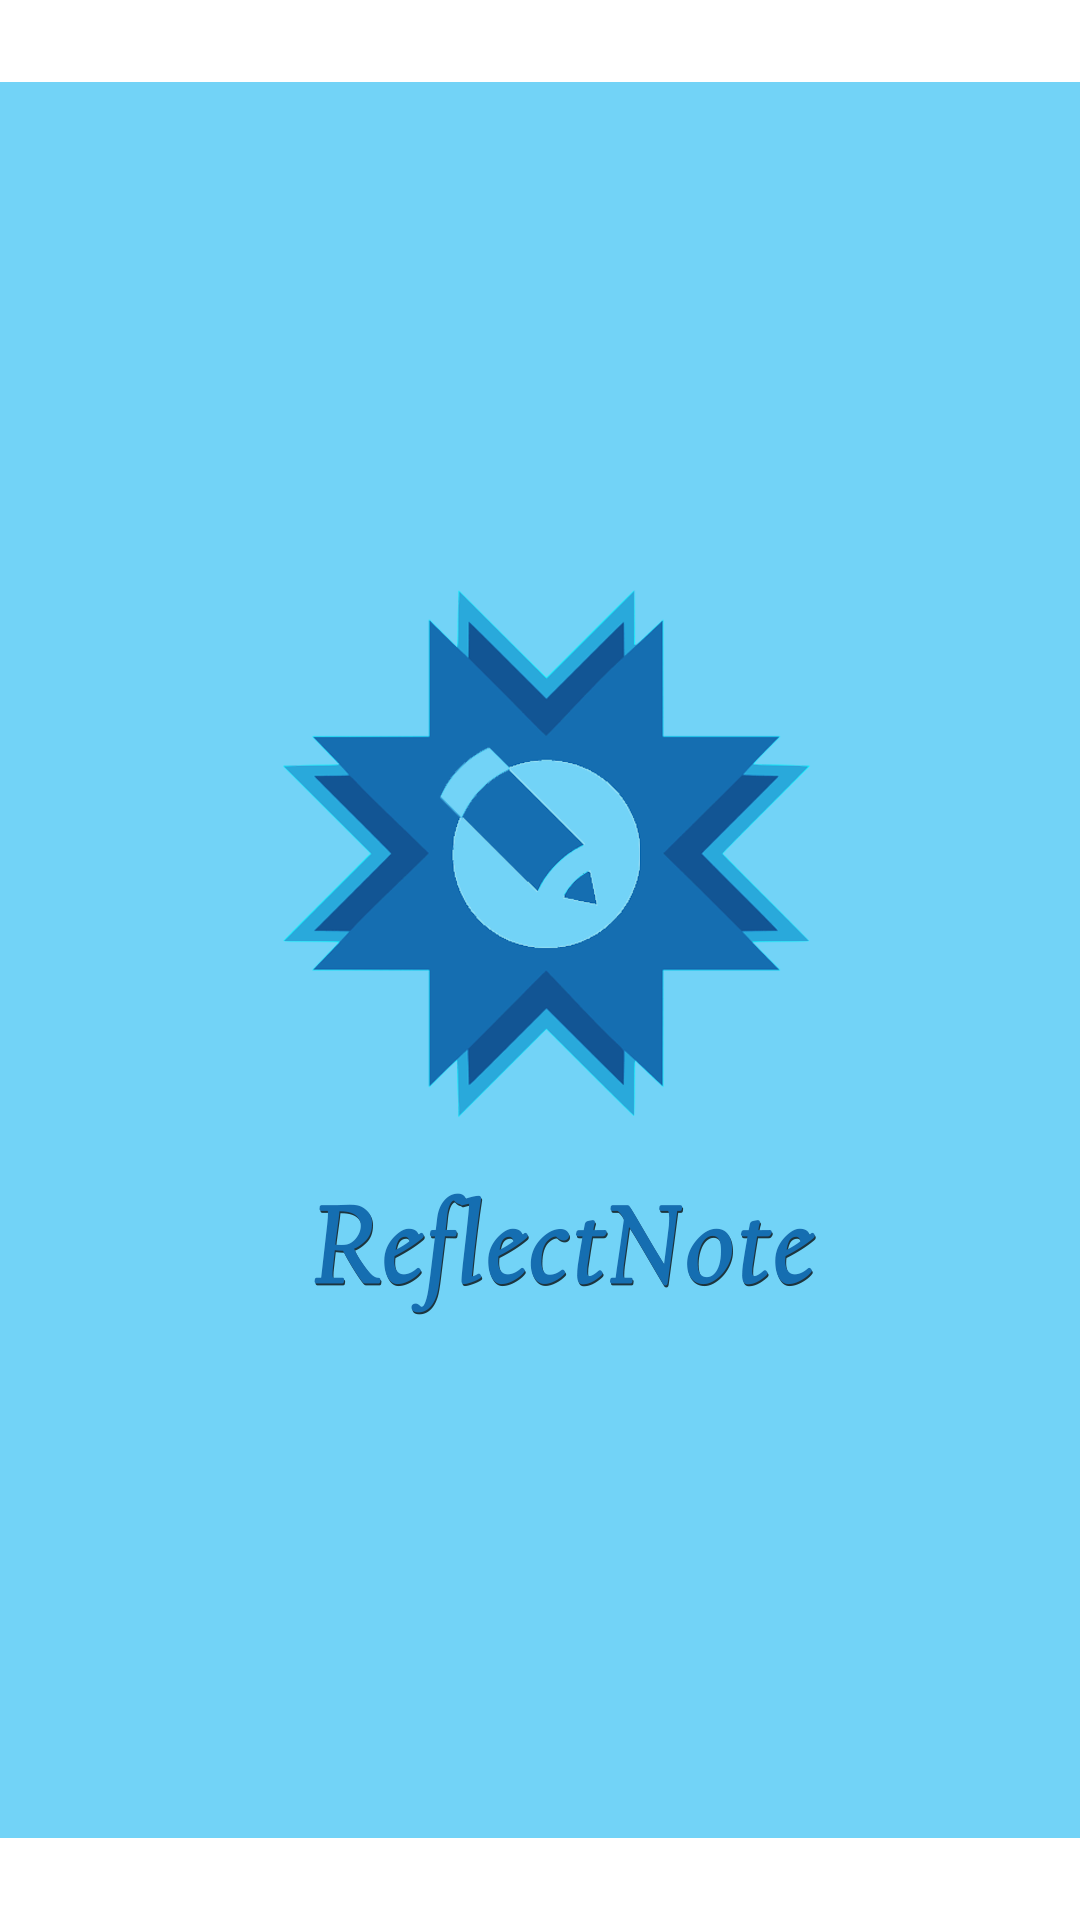

Write the Android layout XML for this screen, with the resource values it uses.
<!-- AndroidManifest.xml: application theme AppTheme -->
<!-- res/layout/activity_loading.xml -->
<?xml version="1.0" encoding="utf-8"?>
<LinearLayout xmlns:android="http://schemas.android.com/apk/res/android"
    xmlns:app="http://schemas.android.com/apk/res-auto"
    xmlns:tools="http://schemas.android.com/tools"
    android:layout_width="match_parent"
    android:layout_height="match_parent"
    android:orientation="vertical"
    tools:context="com.example.amdin.newstart.LoadingActivity"
    android:padding="0dp">

    <ImageView
        android:id="@+id/loadImage"
        android:layout_width="wrap_content"
        android:layout_height="wrap_content"
        android:src="@drawable/logo2" />

</LinearLayout>
<!-- resources referenced by this layout -->
<resources>
  <!-- drawable logo2: png bitmap (drawable, 76481 bytes) -->
  <style name="AppTheme" parent="Theme.AppCompat.Light.DarkActionBar">
          
          <item name="colorPrimary">@color/colorPrimary</item>
          <item name="colorPrimaryDark">@color/colorPrimaryDark</item>
          <item name="colorAccent">@color/colorAccent</item>
      </style>
  <!-- not gathered from this repository: default colours our renderer supplied (Android Studio template values) -->
  <color name="colorPrimary">#FF6200EE</color>
  <color name="colorPrimaryDark">#FF3700B3</color>
  <color name="colorAccent">#FF03DAC5</color>
</resources>
